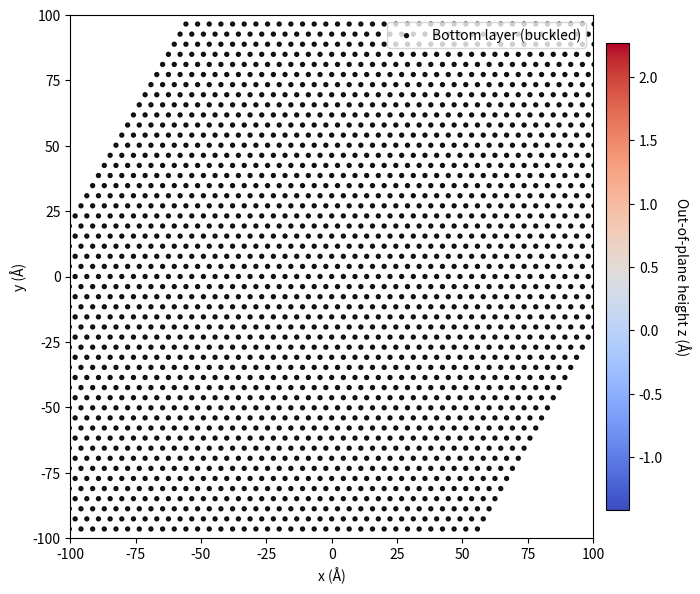

Write the Python code that produced this figure.
import numpy as np
import matplotlib.pyplot as plt
from matplotlib.animation import FuncAnimation


# Realistic twisted bilayer α-tellurene with relaxation
# Improved with accurate lattice parameters and buckling for chirality
# Based on literature: α-tellurene has trigonal structure with helical chains,
# lattice constant a ≈ 4.46 Å (bulk-like), buckling height Δ ≈ 1.42 Å.
# Here, we model as buckled honeycomb lattice for approximation,
# with chirality sign flipping the buckling direction (left/right-handed).
# GKK parameters are illustrative (adapted from graphene/TMD literature);
# real Te values may differ—future work could calibrate from DFT.
# Source: Nat. Comm. (2020) on Te chirality; other refs for params.

a0 = 4.46                     # Lattice constant (Å) from bulk Te, adjusted for monolayer
delta = 1.42                  # Buckling height (Å) for chirality
grid_size = 100
N = 25                        # Number of unit cells per side (increased for detail)

# GKK model parameters (illustrative; calibrate for Te in production code)
A = 0.32                      # Stacking energy difference AA-AB (eV/atom)
w = 0.85                      # Corrugation amplitude (Å)


# Build bottom layer (buckled honeycomb with chirality)

def build_layer(N, a, delta, chiral=1):
    x, y, z = [], [], []
    # Honeycomb vectors
    a1 = a * np.array([1.0, 0.0])
    a2 = a * np.array([0.5, np.sqrt(3)/2])
    for i in range(-N, N+1):
        for j in range(-N, N+1):
            base = i * a1 + j * a2
            # Sublattice A at z=0
            x.append(base[0])
            y.append(base[1])
            z.append(0.0)
            # Sublattice B at z = chiral * delta (sign for left/right-handed)
            x.append(base[0] + a / 3.0)  # Offset for honeycomb
            y.append(base[1] + a * np.sqrt(3) / 3.0)
            z.append(chiral * delta)
    return np.array(x), np.array(y), np.array(z)

x_bot, y_bot, z_bot = build_layer(N, a0, delta, chiral=1)  # Right-handed example


# Top layer: rigid rotation + realistic GKK relaxation
# Chirality can be same or opposite for homo/heterochiral stacking

def relaxed_top_layer(theta_deg, chiral_top=1):
    theta = np.radians(theta_deg)
    c, s = np.cos(theta), np.sin(theta)

    # Rigid rotation of coordinates (including initial z)
    x_rot = x_bot * c - y_bot * s
    y_rot = x_bot * s + y_bot * c
    z_rot = z_bot  # z remains (buckling preserved)

    # Update moiré wavelength for current theta (fix from original code)
    if abs(theta_deg) < 0.01:  # Avoid div by zero
        theta_deg = 0.01
    lambda_moire = a0 / (2 * np.sin(np.radians(theta_deg)/2))

    x_rel = np.zeros_like(x_rot)
    y_rel = np.zeros_like(y_rot)
    z_height = np.zeros_like(z_rot)  # Additional relaxation in z

    # Moiré reciprocal vectors (hexagonal symmetry)
    G1 = 2 * np.pi / lambda_moire * np.array([1, -1/np.sqrt(3)])
    G2 = 2 * np.pi / lambda_moire * np.array([0, 2/np.sqrt(3)])

    for i in range(len(x_bot)):
        rx, ry = x_rot[i], y_rot[i]

        phi1 = np.dot(G1, [rx, ry])
        phi2 = np.dot(G2, [rx, ry])

        # Complex stacking order parameter u (GKK form, adapted for buckling)
        u = (1 + np.exp(1j * (phi1 + phi2)) + np.exp(1j * (phi1 - 2*phi2))) / 3.0
        stacking = np.real(u * np.exp(-2j * np.pi / 3))  # +1 at AA, -0.5 at AB

        # In-plane relaxation toward AB regions (scaled for Te)
        dx = 0.18 * stacking  # Illustrative; Te may have larger due to heavier atoms
        dy = 0.18 * stacking * 0.8

        x_rel[i] = x_rot[i] + dx
        y_rel[i] = y_rot[i] + dy

        # Out-of-plane corrugation (higher at AA, lower at AB; chiral affects sign?)
        z_height[i] = z_rot[i] + chiral_top * w * (1 + stacking) / 2

    return x_rel, y_rel, z_height


# Plot setup 

fig = plt.figure(figsize=(9, 8))                     # larger window
gs = fig.add_gridspec(1, 1, right=0.80)              # leave room for colorbar
ax = fig.add_subplot(gs[0])

# Use constrained_layout + manual adjustments = perfect control
fig.constrained_layout = True

bottom = ax.scatter(x_bot, y_bot, c=z_bot, cmap='gray', s=8, alpha=0.9, label='Bottom layer (buckled)')
top = ax.scatter([], [], c=[], cmap='coolwarm', s=10, vmin=-delta, vmax=delta + w, edgecolors='none')

ax.set_aspect('equal')
ax.set_xlim(-grid_size, grid_size)
ax.set_ylim(-grid_size, grid_size)
ax.set_xlabel('x (Å)')
ax.set_ylabel('y (Å)')
ax.legend(loc='upper right')

# Colorbar on the right with enough space
cbar = fig.colorbar(top, ax=ax, shrink=0.8, pad=0.02)
cbar.set_label('Out-of-plane height z (Å)', rotation=270, labelpad=20)


title = ax.set_title('', pad=20)   


plt.subplots_adjust(top=0.83, bottom=0.1, left=0.1, right=0.80)


# Animation

def update(frame):
    theta = frame
    x_top, y_top, z = relaxed_top_layer(theta, chiral_top=1)  # Same chirality; try -1 for heterochiral

    top.set_offsets(np.c_[x_top, y_top])
    top.set_array(z)

    title.set_text(f'Realistic Twisted Bilayer α-Tellurene\n'
                   f'Twist angle θ = {theta:.2f}°\n'
                   f'Buckled honeycomb approx. + chiral buckling + GKK relaxation\n'
                   f'(Incorporate multilayer from arXiv:2301.01777 for future extensions)')
    return top, title

angles = np.linspace(0, 180, 900)      # smooth 0° → 180° rotation
anim = FuncAnimation(fig, update, frames=angles, interval=80, blit=False, repeat=True)

plt.show()